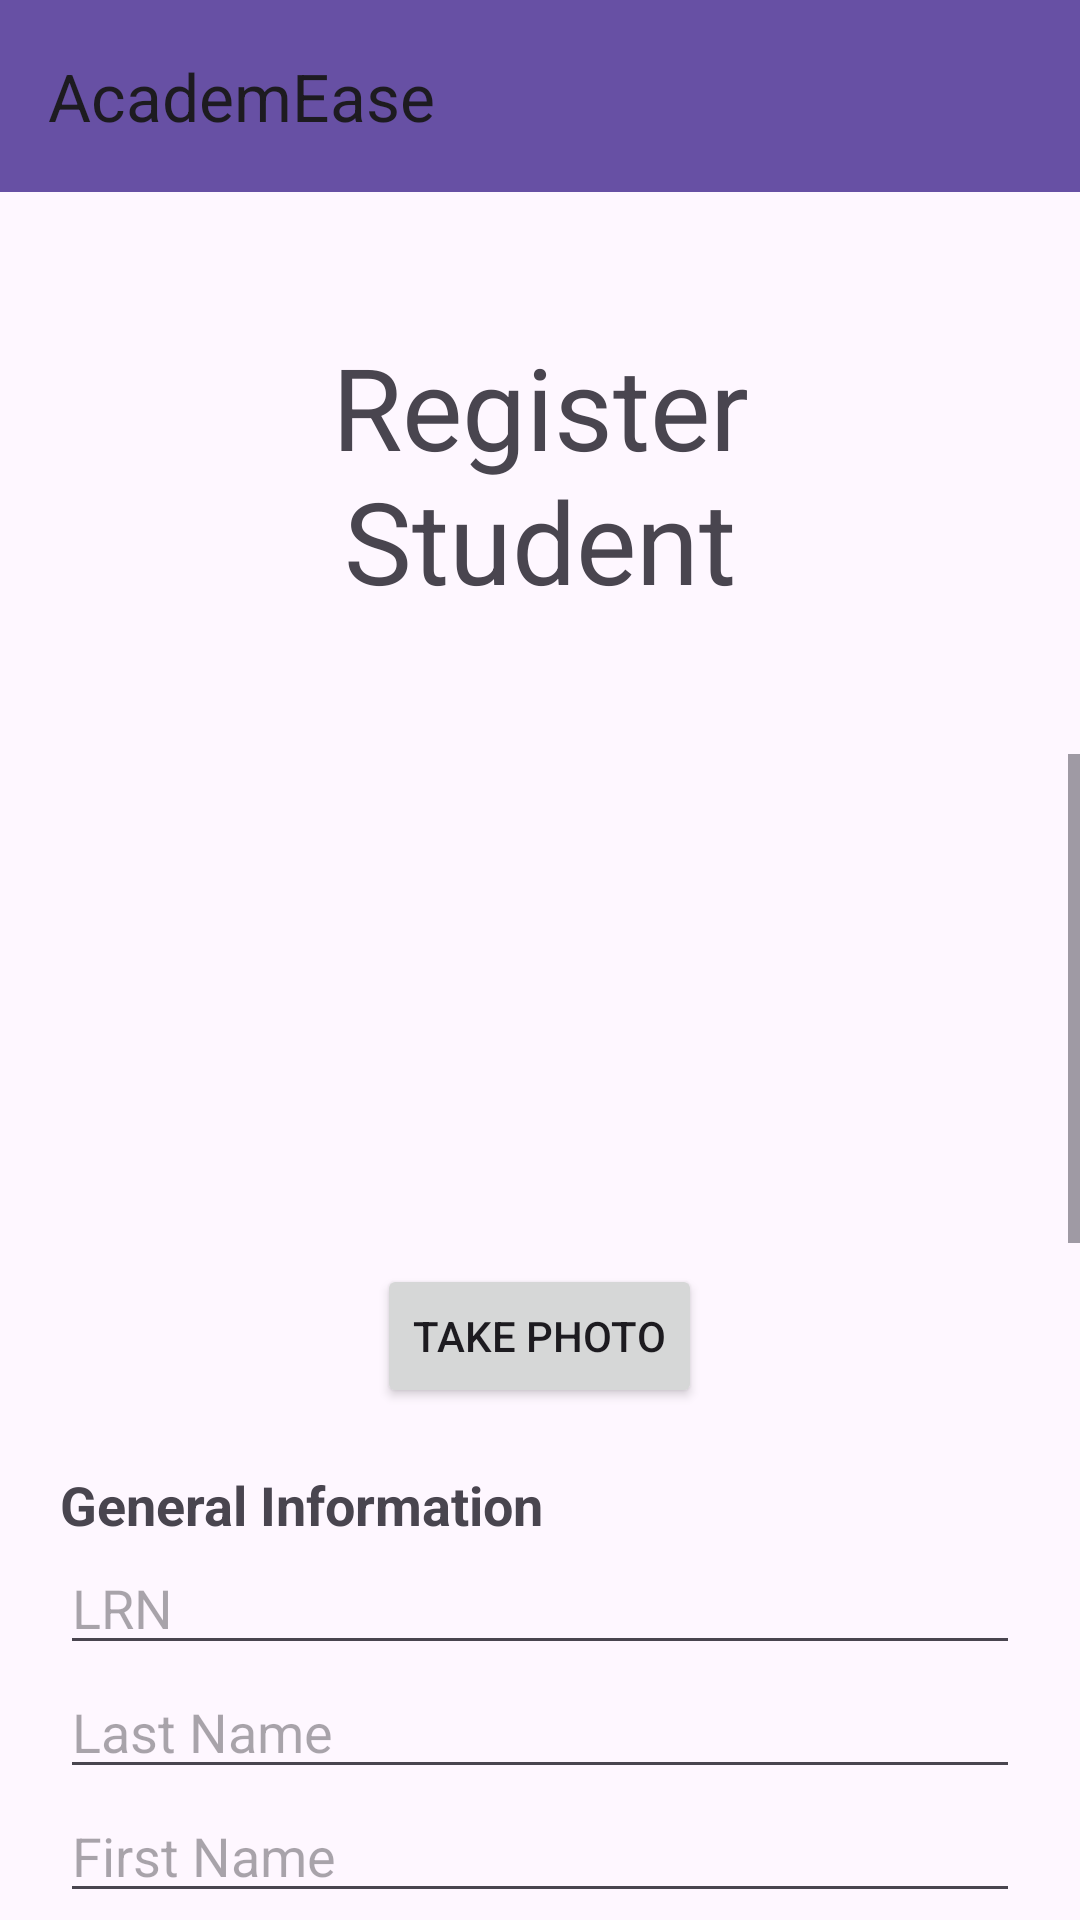

This screen was rendered from an Android layout file. Write that file and the resources it references.
<!-- AndroidManifest.xml: application theme Theme.AcademEaseApp -->
<!-- res/layout/activity_register_student.xml -->
<?xml version="1.0" encoding="utf-8"?>
<RelativeLayout xmlns:android="http://schemas.android.com/apk/res/android"
    xmlns:app="http://schemas.android.com/apk/res-auto"
    xmlns:tools="http://schemas.android.com/tools"
    android:id="@+id/main"
    android:layout_width="match_parent"
    android:layout_height="match_parent"
    tools:context=".Activity.RegisterStudentActivity">

    <androidx.appcompat.widget.Toolbar
        android:id="@+id/toolbar"
        android:layout_width="match_parent"
        android:layout_height="?attr/actionBarSize"
        android:background="?attr/colorPrimary"
        app:title="AcademEase" />

    <LinearLayout
        android:id="@+id/header"

        android:layout_width="match_parent"
        android:layout_height="wrap_content"
        android:padding="46dp"
        android:layout_below="@+id/toolbar"

        >
        <TextView
            android:id="@+id/titleHeader"
            android:layout_width="match_parent"
            android:layout_height="wrap_content"
            android:text="Register Student"
            android:textSize="38dp"
            android:gravity="center"
            >

        </TextView>
    </LinearLayout>
    <LinearLayout
        android:id="@+id/inputs"

        android:layout_below="@+id/header"

        android:layout_width="match_parent"
        android:layout_height="match_parent"
        android:orientation="vertical"
        >
        <ScrollView
            android:layout_width="match_parent"
            android:layout_height="match_parent"
            android:fillViewport="true">
            >
            <LinearLayout
                android:id="@+id/content_container"
                android:layout_width="match_parent"
                android:layout_height="wrap_content"
                android:orientation="vertical"
                android:padding="20dp"
                >
                <ImageView
                    android:id="@+id/student_image"

                    android:layout_width="150dp"
                    android:layout_height="150dp"
                    android:src="@drawable/ic_default_image"
                    android:layout_gravity="center"
                    android:visibility="visible"
                    />
                <Button
                    android:id="@+id/take_photo_button"
                    android:layout_gravity="center"
                    android:layout_width="wrap_content"
                    android:layout_height="wrap_content"
                    android:text="Take Photo"
                    />

                <TextView
                    android:layout_width="wrap_content"
                    android:layout_height="wrap_content"

                    android:text="General Information"
                    android:textSize="18sp"

                    android:textStyle="bold"
                    android:layout_marginTop="20dp" />

                <EditText
                    android:id="@+id/lrn_edittext"
                    android:layout_width="match_parent"
                    android:layout_height="wrap_content"
                    android:hint="LRN"
                    android:inputType="number" />

                <EditText
                    android:id="@+id/last_name_edittext"
                    android:layout_width="match_parent"
                    android:layout_height="wrap_content"
                    android:hint="Last Name" />

                <EditText
                    android:id="@+id/first_name_edittext"
                    android:layout_width="match_parent"
                    android:layout_height="wrap_content"
                    android:hint="First Name" />

                <EditText
                    android:id="@+id/middle_name_edittext"
                    android:layout_width="match_parent"
                    android:layout_height="wrap_content"
                    android:hint="Middle Name" />

                <EditText
                    android:id="@+id/sex_edittext"
                    android:layout_width="match_parent"
                    android:layout_height="wrap_content"
                    android:hint="Gender" />

                <EditText
                    android:id="@+id/birthdate_edittext"
                    android:layout_width="match_parent"
                    android:layout_height="wrap_content"
                    android:hint="Birthdate (YYYY-MM-DD)"
                    android:inputType="date" />

                <EditText
                    android:id="@+id/age_edittext"
                    android:layout_width="match_parent"
                    android:layout_height="wrap_content"
                    android:hint="Age"
                    android:inputType="number"/>

                <EditText
                    android:id="@+id/address_edittext"
                    android:layout_width="match_parent"
                    android:layout_height="wrap_content"
                    android:hint="Address" />
                <EditText
                    android:id="@+id/contact_edittext"
                    android:layout_width="match_parent"
                    android:layout_height="wrap_content"
                    android:hint="Contact Number"
                    android:inputType="number"/>
                <EditText
                    android:id="@+id/email_edittext"
                    android:layout_width="match_parent"
                    android:layout_height="wrap_content"
                    android:hint="Email Address"
                    android:inputType="textEmailAddress"/>
                <EditText
                    android:id="@+id/grade_edittext"
                    android:layout_width="match_parent"
                    android:layout_height="wrap_content"
                    android:hint="Grade"
                    android:inputType="number"/>
                <EditText
                    android:id="@+id/acad_edittext"
                    android:layout_width="match_parent"
                    android:layout_height="wrap_content"
                    android:hint="Acad Year"
                    android:inputType="number"/>

                <TextView
                    android:layout_width="wrap_content"
                    android:layout_height="wrap_content"

                    android:text="Select Section"
                    android:textSize="18sp"

                    android:textStyle="bold"
                    android:layout_marginTop="20dp"
                    android:layout_marginBottom="16dp"/>
                <Spinner
                    android:id="@+id/section_spinner"
                    android:layout_width="match_parent"
                    android:layout_height="wrap_content"
                    android:layout_marginBottom="16dp"
                    />

                <Button
                    android:id="@+id/register_button"
                    android:layout_width="match_parent"
                    android:layout_height="wrap_content"
                    android:text="Register"
                />
            </LinearLayout>


        </ScrollView>


    </LinearLayout>


</RelativeLayout>
<!-- resources referenced by this layout -->
<resources>
  <style name="Theme.AcademEaseApp" parent="Base.Theme.AcademEaseApp" />
  <style name="Base.Theme.AcademEaseApp" parent="Theme.Material3.DayNight.NoActionBar">
          
          
      </style>
</resources>
